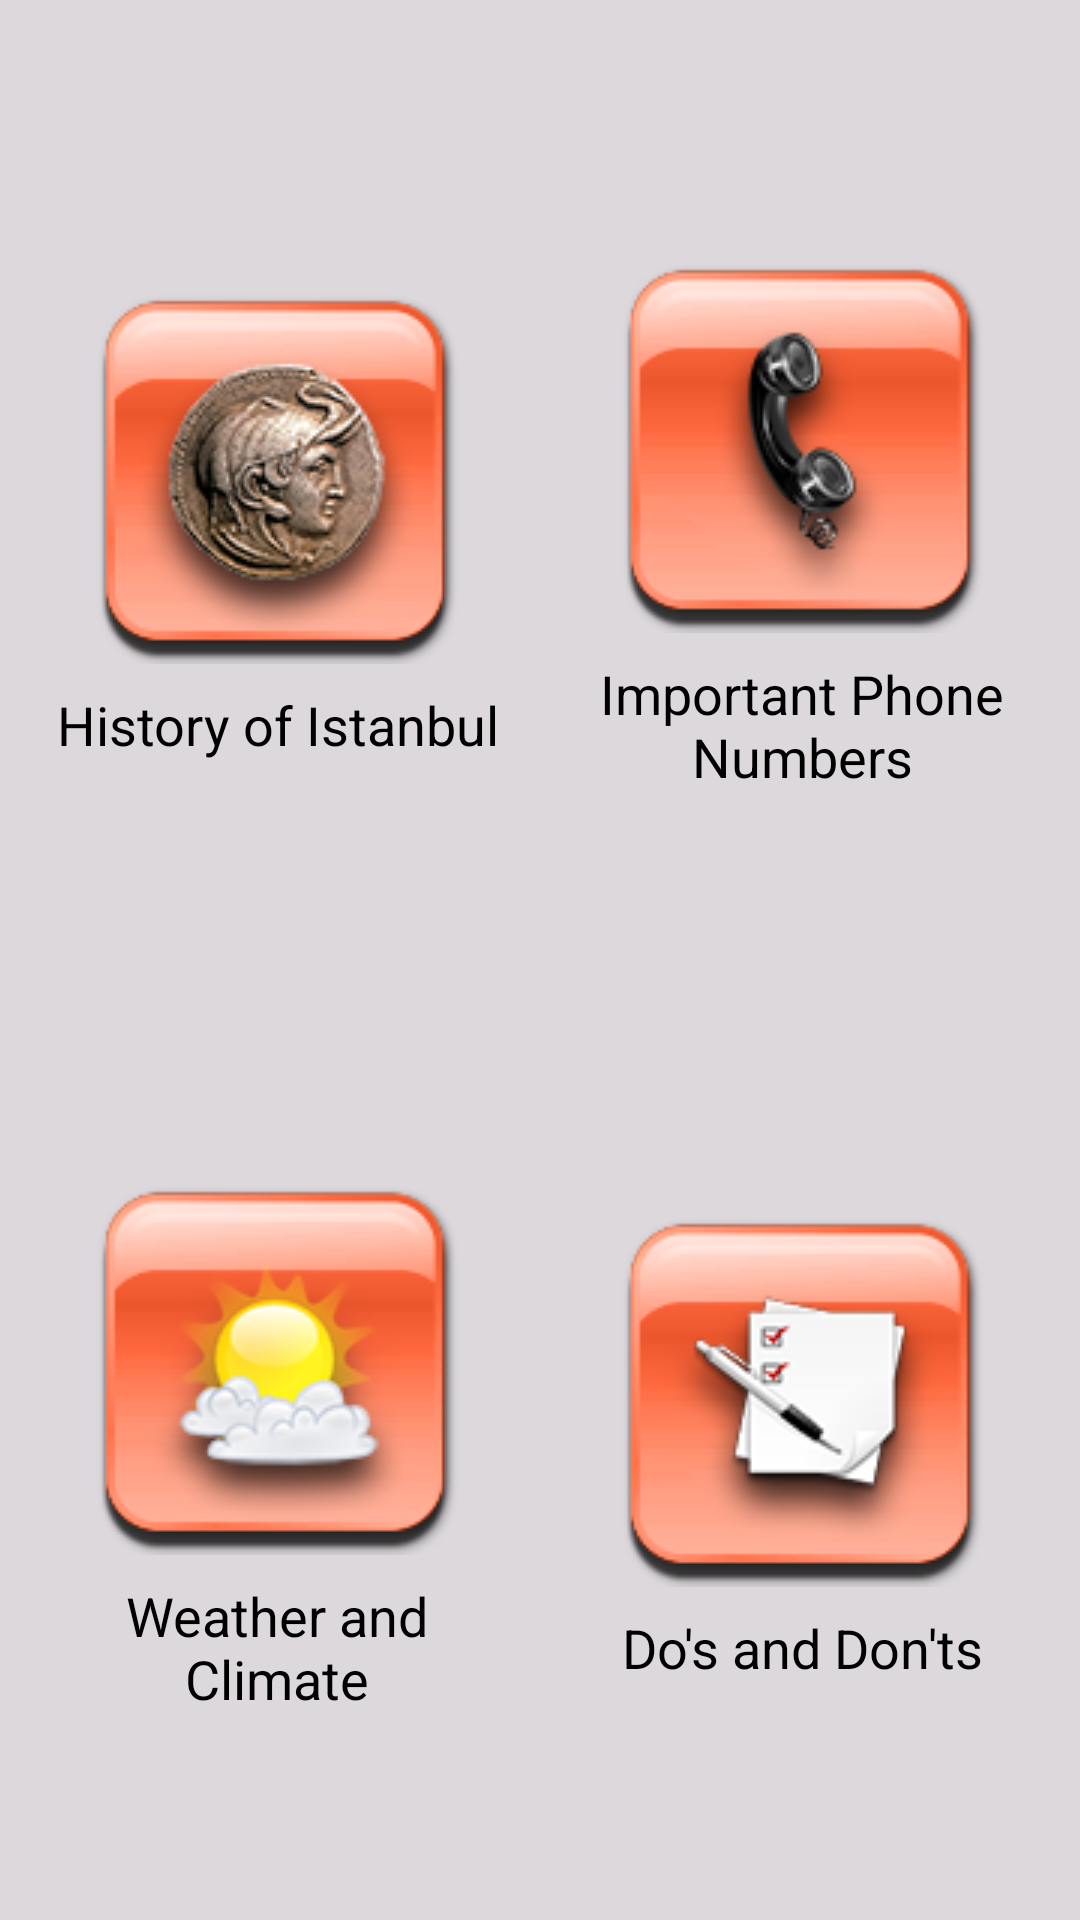

This screen was rendered from an Android layout file. Write that file and the resources it references.
<!-- AndroidManifest.xml: application theme AppTheme -->
<!-- res/layout/fragment_information.xml -->
<?xml version="1.0" encoding="utf-8"?>
<ScrollView xmlns:android="http://schemas.android.com/apk/res/android"
    android:layout_width="fill_parent"
    android:layout_height="fill_parent"
    android:fillViewport="true" >

    <LinearLayout
        xmlns:android="http://schemas.android.com/apk/res/android"
        android:layout_width="fill_parent"
        android:layout_height="wrap_content"
        android:background="@color/background"
        android:orientation="vertical"
        android:padding="5dp" >

        <LinearLayout
            android:layout_width="fill_parent"
            android:layout_height="wrap_content"
            android:layout_marginTop="15dp"
            android:layout_weight="1"
            android:gravity="center"
            android:orientation="horizontal" >

            <Button
                android:id="@+id/button_history"
                style="@style/dashboard_button"
                android:drawableTop="@drawable/information_history_selector"
                android:onClick="clicked"
                android:text="@string/history" />

            <Button
                android:id="@+id/button_numbers"
                style="@style/dashboard_button"
                android:drawableTop="@drawable/information_numbers_selector"
                android:onClick="clicked"
                android:text="@string/important_numbers" />
        </LinearLayout>

        <LinearLayout
            android:layout_width="fill_parent"
            android:layout_height="wrap_content"
            android:layout_weight="1"
            android:gravity="center"
            android:orientation="horizontal" >

            <Button
                android:id="@+id/button_weather"
                style="@style/dashboard_button"
                android:drawableTop="@drawable/information_weather_selector"
                android:onClick="clicked"
                android:text="@string/weather" />

            <Button
                android:id="@+id/button_dos_and_donts"
                style="@style/dashboard_button"
                android:drawableTop="@drawable/information_do_and_donts_selector"
                android:onClick="clicked"
                android:text="@string/dos_and_donts" />
        </LinearLayout>

    </LinearLayout>

</ScrollView>
<!-- resources referenced by this layout -->
<resources>
  <color name="background">#dcd8dc</color>
  <!-- drawable information_do_and_donts_selector (drawable) -->
  <?xml version="1.0" encoding="utf-8"?>
  <selector xmlns:android="http://schemas.android.com/apk/res/android">
      <item android:state_pressed="true" android:drawable="@drawable/dos_and_donts_pressed" />
      <item android:drawable="@drawable/dos_and_donts"/>
  </selector>
  <!-- drawable information_history_selector (drawable) -->
  <?xml version="1.0" encoding="utf-8"?>
  <selector xmlns:android="http://schemas.android.com/apk/res/android">
      <item android:state_pressed="true" android:drawable="@drawable/history_pressed" />
      <item android:drawable="@drawable/history"/>
  </selector>
  <!-- drawable information_numbers_selector (drawable) -->
  <?xml version="1.0" encoding="utf-8"?>
  <selector xmlns:android="http://schemas.android.com/apk/res/android">
      <item android:state_pressed="true" android:drawable="@drawable/important_numbers_pressed" />
      <item android:drawable="@drawable/important_numbers"/>
  </selector>
  <!-- drawable information_weather_selector (drawable) -->
  <?xml version="1.0" encoding="utf-8"?>
  <selector xmlns:android="http://schemas.android.com/apk/res/android">
      <item android:state_pressed="true" android:drawable="@drawable/weather_and_climate_pressed" />
      <item android:drawable="@drawable/weather_and_climate"/>
  </selector>
  <string name="dos_and_donts">Do\'s and Don\'ts</string>
  <string name="history">History of Istanbul</string>
  <string name="important_numbers">Important Phone Numbers</string>
  <string name="weather">Weather and Climate</string>
  <style name="dashboard_button">
          <item name="android:layout_width">fill_parent</item>
          <item name="android:layout_height">wrap_content</item>
          <item name="android:layout_weight">1</item>
          <item name="android:background">@color/transparent</item>
          <item name="android:padding">5dp</item>
          <item name="android:drawablePadding">8dp</item>
      </style>
  <style name="AppTheme" parent="android:Theme.Holo.Light.DarkActionBar">
          
          <item name="android:actionBarStyle">@style/Widget.ActionBar</item>
      </style>
  <!-- drawable dos_and_donts_pressed: png bitmap (drawable, 14640 bytes) -->
  <!-- drawable dos_and_donts: png bitmap (drawable, 15107 bytes) -->
  <!-- drawable history_pressed: png bitmap (drawable, 23178 bytes) -->
  <!-- drawable history: png bitmap (drawable, 24267 bytes) -->
  <!-- drawable important_numbers_pressed: png bitmap (drawable, 14257 bytes) -->
  <!-- drawable important_numbers: png bitmap (drawable, 14745 bytes) -->
  <!-- drawable weather_and_climate_pressed: png bitmap (drawable, 15377 bytes) -->
  <!-- drawable weather_and_climate: png bitmap (drawable, 16179 bytes) -->
  <color name="transparent">#00ffffff</color>
  <style name="Widget.ActionBar" parent="@android:style/Widget.Holo.Light.ActionBar.Solid.Inverse" />
</resources>
